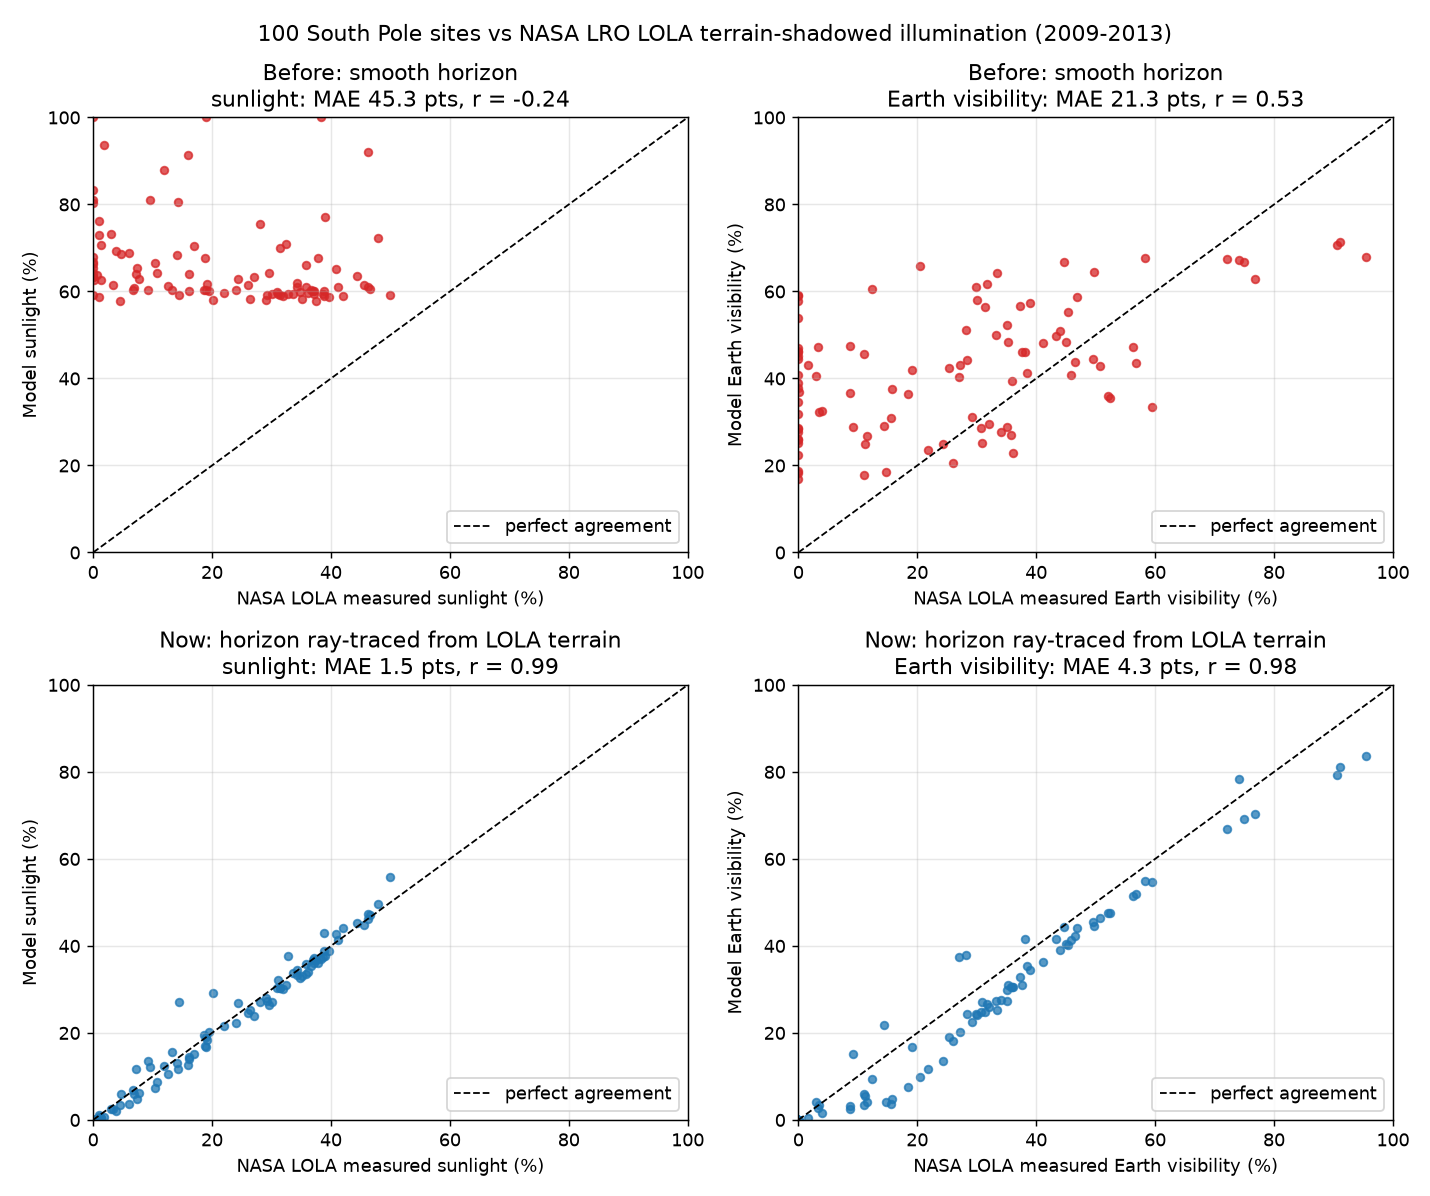

The data file committed next to this chart (first rows):
Site_ID, Lat, Lon, Sun_Visible_Pct, Sun_Avg_El, Sun_Max_El, Earth_Visible_Pct, Earth_Avg_El, Earth_Max_El, Elevation_m, Slope_deg, NASA_Sun_Pct, NASA_Earth_Pct, Sun_Diff, Earth_Diff, Our_Score, NASA_Corrected_Score, Our_Rank, NASA_Corrected_Rank, Raytraced_Sun_Pct, Raytraced_Earth_Pct
Auto_SP_01, -86, 9.004, 60.24, 1.27, 5.52, 66.76, 3.16, 10.23, 1724, 11.99, 13.22, 44.68, 47.02, 22.08, 48, 52.22, 49, 45, 15.51, 44.38
Auto_SP_02, -87.38, 80.36, 66.27, 1.32, 4.17, 45.18, -0.34, 6.54, -2726, 0.242, 0.0, 0.0, 66.27, 45.18, 40.0, 50.5, 63, 49, 0.0, 0.0
Auto_SP_03, -85.71, 243.6, 59.33, 1.28, 5.75, 33.38, -2.67, 4.83, 2827, 10.35, 37.17, 59.43, 22.16, -26.05, 66.33, 59.92, 8, 22, 36.05, 54.69
Auto_SP_04, -85.28, 31.3, 58.71, 1.29, 6.26, 67.94, 3.24, 10.14, 6006, 13.49, 39.67, 95.52, 19.04, -27.58, 68.98, 65.78, 5, 6, 38.95, 83.65
Auto_SP_05, -86.75, 10.73, 62.94, 1.28, 4.78, 61.62, 2.4, 9.48, 285.0, 22.73, 7.796, 31.8, 55.14, 29.82, 18.41, 25.49, 91, 89, 6.285, 26.61
Auto_SP_06, -87.66, 181.9, 70.09, 1.32, 3.77, 30.88, -3.1, 4.04, -1260, 3.898, 31.43, 15.57, 38.66, 15.31, 60.3, 58.26, 21, 26, 30.32, 3.552
Auto_SP_07, -89.19, 71.58, 100.0, 1.31, 2.36, 44.41, -0.52, 6.54, -1006, 68.46, 0.0, 0.0, 100.0, 44.41, 0.0, 7.65, 99, 100, 0.0, 0.0
Auto_SP_08, -85.97, 196.2, 61.42, 1.32, 5.47, 23.66, -4.63, 2.62, -1448, 26.01, 3.365, 21.72, 58.05, 1.937, 8.281, 13.86, 93, 96, 2.432, 11.7
Auto_SP_09, -87.65, 212.1, 70.44, 1.31, 3.8, 32.62, -2.75, 4.5, -1308, 19.89, 16.99, 3.92, 53.45, 28.7, 23.18, 23.2, 87, 91, 15.25, 1.64
Auto_SP_10, -85.5, 2.34, 58.99, 1.26, 6.02, 70.71, 3.7, 10.82, 841.5, 17.47, 38.78, 90.6, 20.21, -19.89, 60, 56.72, 23, 35, 38.75, 79.37
Auto_SP_11, -85.51, 251.3, 58.08, 1.27, 5.95, 35.95, -2.2, 5.34, -914.0, 10.14, 29.06, 52.12, 29.02, -16.17, 61.11, 57.74, 17, 29, 28.03, 47.65
Auto_SP_12, -87.08, 55.97, 64.26, 1.31, 4.46, 52.19, 0.85, 7.75, 55.0, 4.866, 10.82, 35.06, 53.44, 17.13, 57.66, 60.61, 27, 20, 8.609, 27.43
Auto_SP_13, -85.11, 121.2, 59.06, 1.36, 6.45, 29.15, -3.29, 3.48, -3094, 6.303, 42.03, 14.43, 17.03, 14.72, 55.59, 61.92, 34, 16, 44.16, 21.79
Auto_SP_14, -88.48, 34.82, 80.99, 1.3, 3.06, 49.97, 0.47, 7.52, -3340, 33.22, 0.0, 33.24, 80.99, 16.73, 5.818, 15.26, 94, 94, 0.0, 27.41
Auto_SP_15, -85.4, 217.3, 60.17, 1.3, 6.05, 25.12, -4.42, 2.99, -2117, 12.16, 37.15, 0.0, 23.02, 25.12, 45.37, 45.04, 54, 57, 37.21, 0.0
Auto_SP_16, -85.51, 262.7, 58.15, 1.26, 5.95, 40.53, -1.34, 6.22, -2215, 2.29, 20.17, 2.925, 37.98, 37.6, 53.81, 57.87, 36, 27, 29.08, 4.024
Auto_SP_17, -86.34, 350.3, 61.21, 1.26, 5.18, 64.26, 2.82, 10.01, 810.0, 7.984, 12.6, 33.49, 48.61, 30.77, 52.12, 57.37, 41, 32, 10.65, 25.25
Auto_SP_18, -86.92, 198.7, 65.09, 1.32, 4.52, 28.31, -3.67, 3.56, -436.0, 16.51, 40.93, 0.0, 24.16, 28.31, 37.46, 35.54, 69, 76, 42.79, 0.0
Auto_SP_19, -85.45, 222.7, 60.44, 1.3, 6.01, 26.72, -4.11, 3.33, -2556, 3.382, 36.59, 11.47, 23.85, 15.25, 61.43, 61.41, 16, 18, 35.32, 4.148
Auto_SP_20, -85.36, 207.8, 60.1, 1.31, 6.09, 22.76, -4.86, 2.49, -1714, 13.49, 16.14, 36.17, 43.96, -13.41, 41.31, 43.3, 60, 64, 14.56, 30.5
Auto_SP_21, -85.8, 16.5, 59.75, 1.28, 5.73, 67.45, 3.23, 10.25, 362.5, 12.53, 22.09, 72.01, 37.66, -4.559, 59.81, 58.47, 24, 23, 21.67, 66.88
Auto_SP_22, -87.61, 104.2, 68.36, 1.33, 3.94, 39.49, -1.36, 5.55, -63.0, 7.328, 14.14, 35.91, 54.22, 3.578, 56.77, 54.48, 28, 40, 13.02, 30.57
Auto_SP_23, -88.59, 83.81, 87.99, 1.31, 2.96, 43.72, -0.62, 6.37, -503.0, 5.565, 11.94, 46.52, 76.05, -2.8, 60.64, 58.41, 18, 24, 12.37, 42.37
Auto_SP_24, -88.41, 100.1, 80.64, 1.32, 3.14, 41.15, -1.05, 5.93, -771.5, 8.995, 14.24, 38.53, 66.4, 2.615, 51.57, 50.67, 44, 47, 11.7, 35.38
Auto_SP_25, -86.01, 131.3, 61.07, 1.35, 5.54, 28.94, -3.39, 3.45, -2124, 6.496, 46.25, 9.235, 14.82, 19.7, 59.49, 60.22, 25, 21, 47.23, 15.05
Auto_SP_26, -86.96, 75.42, 63.84, 1.32, 4.59, 47.12, -0.01, 6.84, -838.5, 7.34, 0.586, 0.0, 63.25, 47.12, 35.52, 46.84, 71, 53, 0.174, 0.0
Auto_SP_27, -87.42, 337.2, 66.48, 1.27, 4.09, 56.63, 1.6, 8.83, -133.0, 19, 10.43, 37.33, 56.05, 19.3, 30.32, 32.91, 79, 82, 7.321, 32.87
Auto_SP_28, -85.97, 219.3, 61.69, 1.3, 5.48, 27.69, -3.87, 3.51, -1944, 11.89, 19.2, 34.16, 42.49, -6.471, 46.99, 46.72, 50, 54, 18.41, 27.64
Auto_SP_29, -87.93, 262.5, 72.24, 1.28, 3.53, 41.85, -1.04, 6.29, 216.0, 18.14, 47.98, 19.19, 24.27, 22.66, 39.56, 37.84, 65, 74, 49.55, 16.87
Auto_SP_30, -87.98, 136.6, 72.87, 1.33, 3.58, 34.56, -2.24, 4.76, 189.5, 18.36, 0.933, 0.0, 71.94, 34.56, 14.79, 21.69, 92, 92, 0.442, 0.0
Auto_SP_31, -85.03, 230.4, 59.26, 1.29, 6.43, 27.69, -3.93, 3.57, -1640, 11.25, 31.39, 0.0, 27.87, 27.69, 43.44, 46.4, 57, 55, 30.32, 0.0
Auto_SP_32, -86.27, 246.5, 60.86, 1.28, 5.19, 35.46, -2.26, 5.21, -1172, 4.345, 6.903, 52.4, 53.96, -16.94, 60.11, 61.45, 22, 17, 5.863, 47.66
Auto_SP_33, -85.41, 279.4, 58.22, 1.25, 6.06, 47.47, -0.03, 7.54, -2485, 14.7, 26.44, 8.655, 31.78, 38.81, 39.49, 42.15, 66, 68, 25.27, 2.464
Auto_SP_34, -87.61, 11.56, 67.94, 1.29, 3.92, 56.42, 1.56, 8.65, -2393, 25.83, 0.0, 31.42, 67.94, 25, 5.553, 17.05, 95, 93, 0.0, 24.91
Auto_SP_35, -87.19, 96.39, 65.37, 1.33, 4.36, 40.87, -1.08, 5.78, -821.5, 19.15, 7.396, 45.86, 57.97, -4.991, 29.79, 31.77, 80, 84, 4.765, 41.33
Auto_SP_36, -87.7, 339.4, 68.91, 1.28, 3.8, 55.17, 1.37, 8.58, -1104, 3.018, 6.036, 45.27, 62.87, 9.898, 56.66, 60.63, 29, 19, 3.635, 40.27
Auto_SP_37, -85.32, 113.3, 59.4, 1.36, 6.24, 32.34, -2.61, 4.15, -2660, 3.471, 38.62, 3.45, 20.78, 28.89, 60.43, 61.97, 19, 15, 37.4, 3.468
Auto_SP_38, -85.95, 142.4, 61.0, 1.35, 5.6, 26.16, -3.97, 2.92, -1728, 7.763, 41.26, 0.0, 19.74, 26.16, 56.33, 54.51, 31, 39, 41.26, 0.0
Auto_SP_39, -85.22, 165.2, 59.47, 1.35, 6.21, 18.67, -5.38, 1.64, -2376, 13.83, 30.14, 0.0, 29.34, 18.67, 41.25, 39.49, 61, 70, 27.08, 0.0
Auto_SP_40, -87.43, 88.79, 66.69, 1.33, 4.13, 43.03, -0.72, 6.16, -2728, 5.378, 0.0, 27.11, 66.69, 15.92, 44.29, 54.14, 55, 41, 0.0, 20.23
Auto_SP_41, -86.25, 94.59, 61.49, 1.34, 5.3, 40.87, -1.07, 5.73, -296.0, 11.53, 26.0, 0.0, 35.49, 40.87, 43.21, 44.97, 58, 58, 24.64, 0.0
Auto_SP_42, -86.18, 323.2, 60.44, 1.25, 5.32, 60.58, 2.28, 9.63, -2608, 17.6, 24.02, 12.37, 36.42, 48.22, 35.26, 37.03, 72, 75, 22.24, 9.431
Auto_SP_43, -86.84, 78.96, 63.43, 1.33, 4.71, 46.15, -0.17, 6.67, -1204, 23.28, 0.0, 0.0, 63.43, 46.15, 3.442, 14.88, 98, 95, 0.0, 0.0
Auto_SP_44, -85.01, 183.4, 59.2, 1.34, 6.43, 17.0, -5.74, 1.43, -5131, 7.532, 0.0, 0.0, 59.2, 17.0, 34.94, 44.78, 73, 59, 0.0, 0.0
Auto_SP_45, -88.49, 16.96, 81.12, 1.29, 3.04, 51.08, 0.66, 7.75, -273.0, 19.42, 9.618, 28.13, 71.5, 22.95, 25.82, 28, 84, 86, 12.22, 37.81
Auto_SP_46, -88.34, 225.9, 83.21, 1.3, 3.11, 36.85, -1.92, 5.33, -2554, 2.176, 0.0, 0.057, 83.21, 36.79, 40.0, 47.73, 64, 52, 0.0, 0.0
Auto_SP_47, -85.55, 152, 60.03, 1.35, 5.89, 22.41, -4.68, 2.24, -2328, 9.479, 37, 0.0, 23.03, 22.41, 51.95, 49.93, 43, 50, 36.74, 0.0
Auto_SP_48, -88.74, 137.4, 92.02, 1.32, 2.82, 37.75, -1.7, 5.35, 735.0, 21.55, 46.28, 0.0, 45.74, 37.75, 26.95, 25.68, 81, 88, 46.11, 0.0
Auto_SP_49, -85.01, 190.5, 59.26, 1.33, 6.43, 17.77, -5.66, 1.56, -2216, 7.391, 14.52, 11.02, 44.74, 6.755, 48.45, 50.6, 48, 48, 27.11, 3.467
Auto_SP_50, -85.07, 309.9, 57.74, 1.24, 6.41, 60.93, 2.37, 9.87, -3986, 2.693, 4.459, 29.87, 53.28, 31.06, 51.08, 62.21, 46, 14, 3.403, 24.42
Auto_SP_051, -86.82, 72.03, 63.29, 1.32, 4.73, 48.44, 0.2, 7.05, 267.5, 2.194, 26.98, 45.01, 36.31, 3.433, 68.06, 66.23, 7, 5, 23.89, 40.37
Auto_SP_052, -87.89, 89.44, 70.85, 1.32, 3.67, 42.89, -0.75, 6.17, 22.5, 6.712, 32.4, 50.69, 38.45, -7.798, 68.75, 62.83, 6, 12, 31.09, 46.32
Auto_SP_053, -85.64, 90.41, 59.96, 1.34, 5.91, 42.33, -0.8, 5.96, -3136, 15.5, 34.77, 25.34, 25.19, 16.99, 40.7, 44.72, 62, 60, 32.6, 19.09
Auto_SP_054, -86.91, 246.4, 63.98, 1.28, 4.55, 36.71, -2.01, 5.4, -2324, 10.02, 7.158, 8.685, 56.82, 28.02, 39.39, 43.04, 67, 65, 11.68, 3.228
Auto_SP_055, -86.33, 337.8, 61.07, 1.26, 5.18, 62.8, 2.61, 9.88, 2412, 20.56, 35.77, 76.75, 25.3, -13.95, 51.51, 45.31, 45, 56, 35.76, 70.34
Auto_SP_056, -86.5, 151.8, 62.8, 1.34, 4.96, 27.0, -3.84, 3.13, -281.5, 13.86, 24.33, 35.71, 38.47, -8.714, 45.88, 43.56, 53, 63, 26.84, 30.66
Auto_SP_057, -86.08, 78.01, 60.93, 1.33, 5.47, 47.26, 0.04, 6.84, -741.5, 15.48, 34.28, 3.356, 26.65, 43.9, 35.93, 40.77, 70, 69, 34.55, 2.698
Auto_SP_058, -85.25, 134.6, 59.33, 1.36, 6.3, 25.26, -4.09, 2.72, -3260, 3.5, 31.16, 30.86, 28.17, -5.597, 61.79, 63.92, 15, 10, 32.22, 27.11
Auto_SP_059, -86.89, 245.7, 63.91, 1.28, 4.57, 36.5, -2.05, 5.36, -2330, 1.33, 16.07, 18.41, 47.84, 18.09, 55.7, 56.98, 33, 34, 13.9, 7.495
Auto_SP_060, -88.05, 237.8, 76.27, 1.29, 3.41, 37.54, -1.81, 5.49, -1482, 26.07, 1.021, 15.77, 75.25, 21.77, 4.068, 11.27, 97, 99, 0.565, 4.728
... 40 more rows
